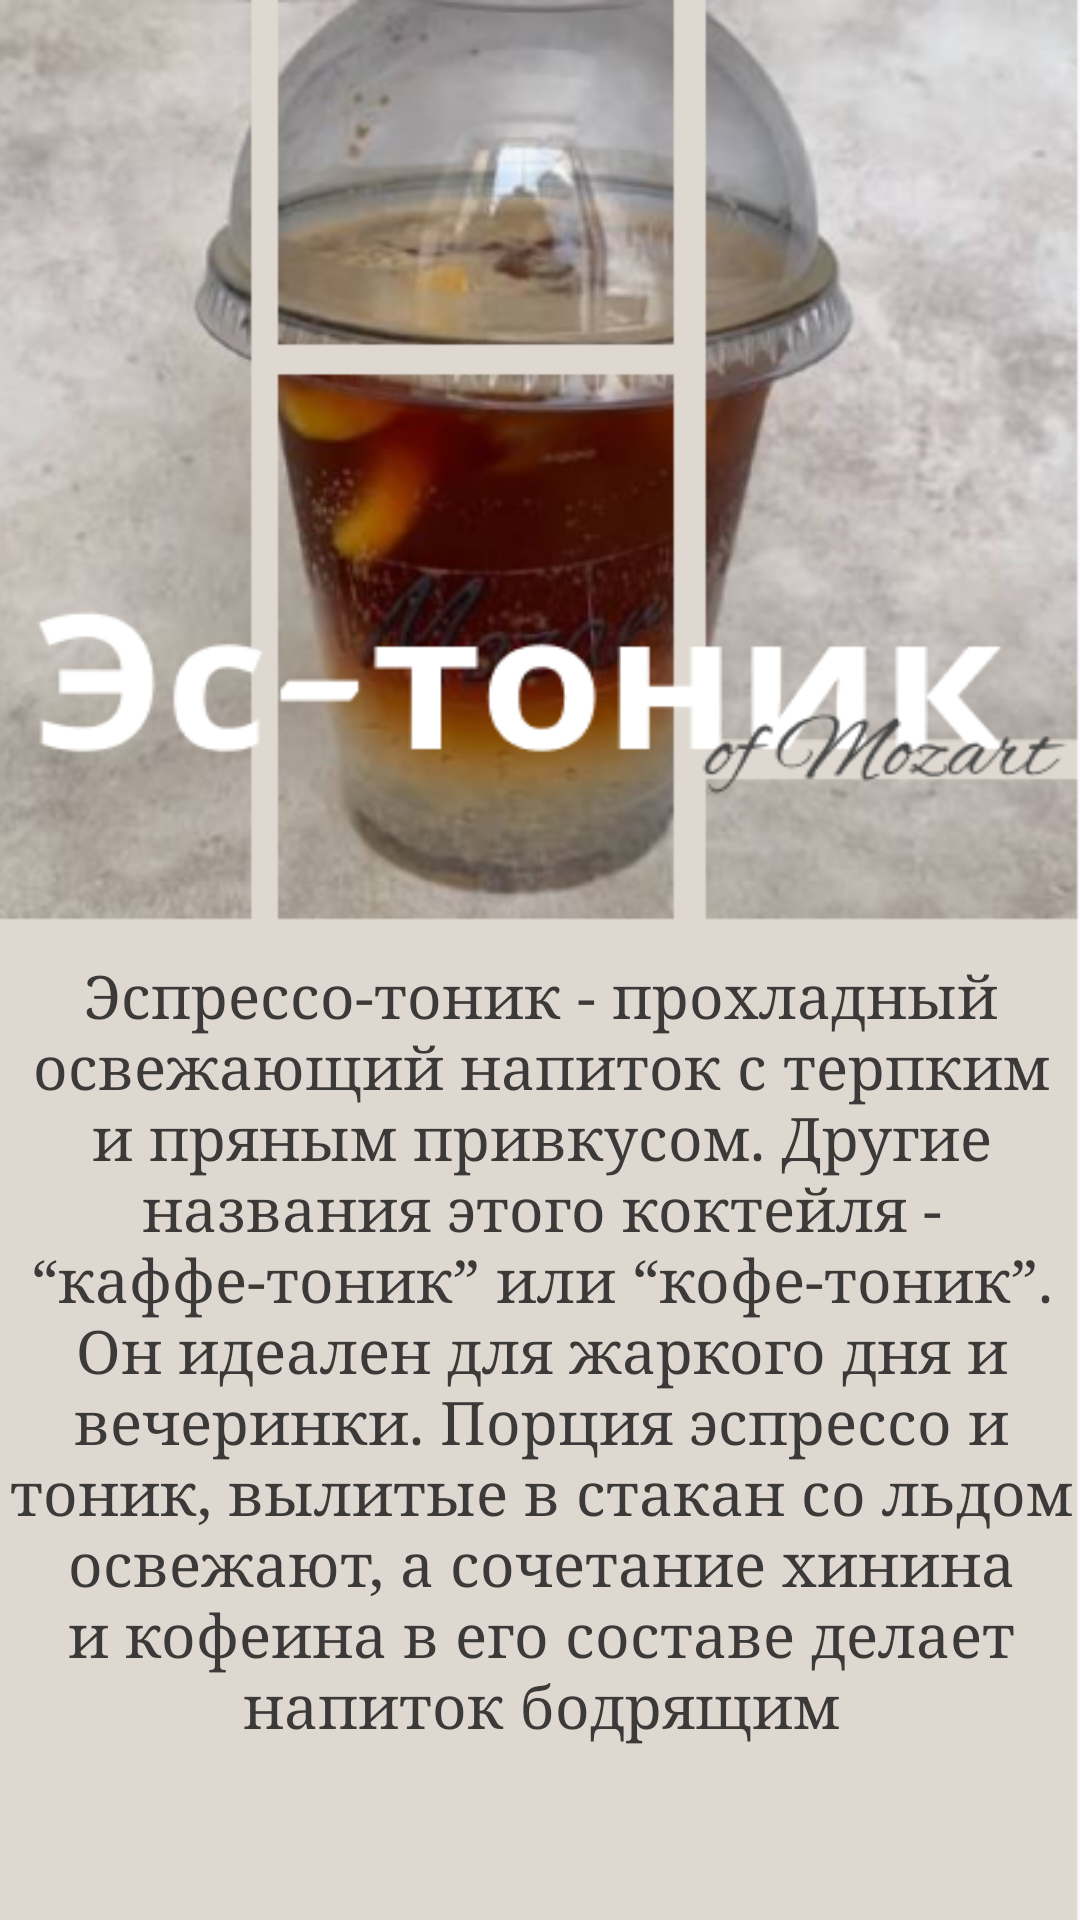

Produce the Android XML layout that renders to this screen, including the resource entries it uses.
<!-- AndroidManifest.xml: application theme Theme.Practzabunyanka -->
<!-- res/layout/activity_estonic.xml -->
<?xml version="1.0" encoding="utf-8"?>
<androidx.constraintlayout.widget.ConstraintLayout xmlns:android="http://schemas.android.com/apk/res/android"
    xmlns:app="http://schemas.android.com/apk/res-auto"
    xmlns:tools="http://schemas.android.com/tools"
    android:layout_width="match_parent"
    android:layout_height="match_parent"
    android:background="@drawable/img_42"
    tools:context=".Estonic">

    <TextView
        android:id="@+id/textView2"
        android:layout_width="379dp"
        android:layout_height="324dp"
        android:fontFamily="serif"
        android:gravity="center"
        android:text="Эспрессо-тоник - прохладный освежающий напиток с терпким и пряным привкусом. Другие названия этого коктейля - “каффе-тоник” или “кофе-тоник”. Он идеален для жаркого дня и вечеринки. Порция эспрессо и тоник, вылитые в стакан со льдом освежают, а сочетание хинина и кофеина в его составе делает напиток бодрящим"
        android:textColor="#3C3939"
        android:textSize="20dp"
        app:layout_constraintBottom_toBottomOf="parent"
        app:layout_constraintEnd_toEndOf="parent"
        app:layout_constraintStart_toStartOf="parent"
        app:layout_constraintTop_toTopOf="parent"
        app:layout_constraintVertical_bias="0.911" />

</androidx.constraintlayout.widget.ConstraintLayout>
<!-- resources referenced by this layout -->
<resources>
  <!-- drawable img_42: png bitmap (drawable, 238308 bytes) -->
  <style name="Theme.Practzabunyanka" parent="Base.Theme.Practzabunyanka" />
  <style name="Base.Theme.Practzabunyanka" parent="Theme.Material3.DayNight.NoActionBar">
          
          
      </style>
</resources>
